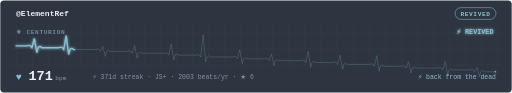
t = 0.00 s
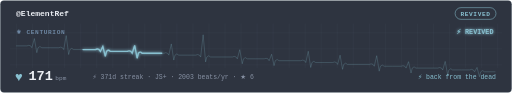
t = 0.45 s
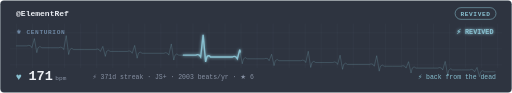
t = 1.05 s
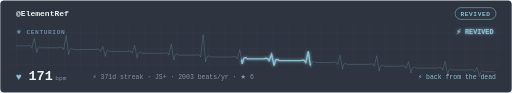
t = 1.50 s
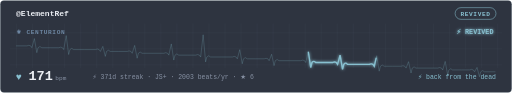
t = 1.88 s
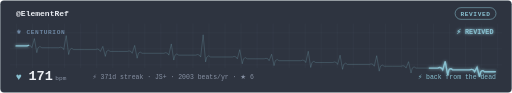
t = 2.63 s

The animated SVG that drew these frames (rendered in a browser with its animation timeline set to each time). Animation: 3 CSS @keyframes rules; one cycle of 3.00 s, repeats indefinitely.

<svg xmlns="http://www.w3.org/2000/svg" width="830" height="150"
     viewBox="0 0 830 150" role="img" aria-labelledby="gp-title gp-desc">
  <title id="gp-title">ElementRef's pulse — 171 bpm (revived)</title>
  <desc id="gp-desc">GitHub activity heartbeat for @ElementRef: 45 contributions this week, 2003 in the last year.</desc>
  <style>.gp-sweep{animation:gp-sweep 3s linear infinite}
       .gp-heart{animation:gp-thump 0.4s ease-in-out infinite;transform-origin:center;transform-box:fill-box}
       .gp-dot{animation:gp-blink 1.8s ease-in-out infinite}
       @keyframes gp-sweep{from{stroke-dashoffset:1000}to{stroke-dashoffset:0}}
       @keyframes gp-thump{0%,100%{transform:scale(1)}15%{transform:scale(1.32)}30%{transform:scale(1)}}
       @keyframes gp-blink{50%{opacity:.25}}@media (prefers-reduced-motion:reduce){*{animation:none !important}}</style>
  <defs>
    
    <filter id="gp-glow" x="-20%" y="-40%" width="140%" height="180%">
      <feGaussianBlur stdDeviation="2.6" result="b"/>
      <feMerge><feMergeNode in="b"/><feMergeNode in="SourceGraphic"/></feMerge>
    </filter>
    <pattern id="gp-grid" width="26" height="26" patternUnits="userSpaceOnUse">
      <path d="M26 0H0V26" fill="none" stroke="rgba(136,192,208,0.10)" stroke-width="1"/>
    </pattern>
  </defs>

  <rect x="0.5" y="0.5" width="829" height="149"
        rx="6" fill="#2E3440" stroke="rgba(136,192,208,0.10)"/>
  <rect x="16" y="38" width="798" height="72" fill="url(#gp-grid)" opacity="0.9"/>

  <text x="26" y="26" font-family="ui-monospace,'SF Mono','Cascadia Code',Menlo,Consolas,monospace" font-size="13"
        font-weight="600" fill="#ECEFF4">@ElementRef</text>

  <rect x="737.8" y="12" width="66.2" height="19"
        rx="9.5" fill="none" stroke="#88C0D0" opacity="0.85"/>
  <text x="770.9" y="25" text-anchor="middle"
        font-family="ui-monospace,'SF Mono','Cascadia Code',Menlo,Consolas,monospace" font-size="10" font-weight="600"
        fill="#88C0D0" letter-spacing="1">REVIVED</text>
  
  <path d="M26 74 h17.7 q3 -1.8 6 0 l2 3 l4 -14.9 l4 22.9 l2 -8 q3 -3.9 6 0 h13.8 h13.8 q3 -1.8 6 0 l2 3 l4 -22.7 l4 30.7 l2 -8 q3 -3.9 6 0 h17.7 h17.7 q3 -1.8 6 0 l2 3 l4 -8.2 l4 16.2 l2 -8 q3 -3.9 6 0 h13.8 h13.8 q3 -1.8 6 0 l2 3 l4 -12.7 l4 20.7 l2 -8 q3 -3.9 6 0 h17.7 h17.7 q3 -1.8 6 0 l2 3 l4 -18.2 l4 26.2 l2 -8 q3 -3.9 6 0 h13.8 h13.8 q3 -1.8 6 0 l2 3 l4 -36 l4 44 l2 -8 q3 -3.9 6 0 h17.7 h17.7 q3 -1.8 6 0 l2 3 l4 -14.9 l4 22.9 l2 -8 q3 -3.9 6 0 h13.8 h13.8 q3 -1.8 6 0 l2 3 l4 -10.4 l4 18.4 l2 -8 q3 -3.9 6 0 h17.7 h17.7 q3 -1.8 6 0 l2 3 l4 -18.2 l4 26.2 l2 -8 q3 -3.9 6 0 h13.8 h13.8 q3 -1.8 6 0 l2 3 l4 -14.9 l4 22.9 l2 -8 q3 -3.9 6 0 h17.7 h17.7 q3 -1.8 6 0 l2 3 l4 -17.1 l4 25.1 l2 -8 q3 -3.9 6 0 h13.8 h13.8 q3 -1.8 6 0 l2 3 l4 -10.4 l4 18.4 l2 -8 q3 -3.9 6 0 h17.7 h17.7 q3 -1.8 6 0 l2 3 l4 -13.8 l4 21.8 l2 -8 q3 -3.9 6 0 h13.8 h13.8 q3 -1.8 6 0 l2 3 l4 -7.1 l4 15.1 l2 -8 q3 -3.9 6 0 h17.7" fill="none" stroke="#88C0D0" stroke-width="1.6" opacity="0.22"/>
       <path class="gp-sweep" d="M26 74 h17.7 q3 -1.8 6 0 l2 3 l4 -14.9 l4 22.9 l2 -8 q3 -3.9 6 0 h13.8 h13.8 q3 -1.8 6 0 l2 3 l4 -22.7 l4 30.7 l2 -8 q3 -3.9 6 0 h17.7 h17.7 q3 -1.8 6 0 l2 3 l4 -8.2 l4 16.2 l2 -8 q3 -3.9 6 0 h13.8 h13.8 q3 -1.8 6 0 l2 3 l4 -12.7 l4 20.7 l2 -8 q3 -3.9 6 0 h17.7 h17.7 q3 -1.8 6 0 l2 3 l4 -18.2 l4 26.2 l2 -8 q3 -3.9 6 0 h13.8 h13.8 q3 -1.8 6 0 l2 3 l4 -36 l4 44 l2 -8 q3 -3.9 6 0 h17.7 h17.7 q3 -1.8 6 0 l2 3 l4 -14.9 l4 22.9 l2 -8 q3 -3.9 6 0 h13.8 h13.8 q3 -1.8 6 0 l2 3 l4 -10.4 l4 18.4 l2 -8 q3 -3.9 6 0 h17.7 h17.7 q3 -1.8 6 0 l2 3 l4 -18.2 l4 26.2 l2 -8 q3 -3.9 6 0 h13.8 h13.8 q3 -1.8 6 0 l2 3 l4 -14.9 l4 22.9 l2 -8 q3 -3.9 6 0 h17.7 h17.7 q3 -1.8 6 0 l2 3 l4 -17.1 l4 25.1 l2 -8 q3 -3.9 6 0 h13.8 h13.8 q3 -1.8 6 0 l2 3 l4 -10.4 l4 18.4 l2 -8 q3 -3.9 6 0 h17.7 h17.7 q3 -1.8 6 0 l2 3 l4 -13.8 l4 21.8 l2 -8 q3 -3.9 6 0 h13.8 h13.8 q3 -1.8 6 0 l2 3 l4 -7.1 l4 15.1 l2 -8 q3 -3.9 6 0 h17.7" pathLength="1000" fill="none"
             stroke="#88C0D0" stroke-width="2.2" stroke-linecap="round"
             stroke-dasharray="140 860" filter="url(#gp-glow)"/>
  <text x="800" y="54" text-anchor="end"
              font-family="ui-monospace,'SF Mono','Cascadia Code',Menlo,Consolas,monospace" font-size="11" font-weight="700"
              fill="#88C0D0" filter="url(#gp-glow)">⚡ REVIVED</text>
  <text x="26" y="54" font-family="ui-monospace,'SF Mono','Cascadia Code',Menlo,Consolas,monospace"
            font-size="10" font-weight="700" letter-spacing="1"
            fill="#81A1C1" opacity="0.75">⚜ CENTURION</text>
  <text class="gp-heart" x="26" y="130" font-family="ui-monospace,'SF Mono','Cascadia Code',Menlo,Consolas,monospace"
        font-size="16" fill="#88C0D0">♥</text>
  <text x="46" y="130" font-family="ui-monospace,'SF Mono','Cascadia Code',Menlo,Consolas,monospace"
        font-size="22" font-weight="700" fill="#ECEFF4">171<tspan
        font-size="10" font-weight="400" fill="#8791A3" dx="4">bpm</tspan></text>
  <text x="150" y="128" font-family="ui-monospace,'SF Mono','Cascadia Code',Menlo,Consolas,monospace"
           font-size="10.5" fill="#8791A3">⚡ 371d streak  ·  JS+  ·  2003 beats/yr  ·  ★ 6</text>
  <text x="804" y="128" text-anchor="end"
        font-family="ui-monospace,'SF Mono','Cascadia Code',Menlo,Consolas,monospace" font-size="10.5" fill="#88C0D0"
        >⚡ back from the dead</text>
  
  
</svg>
